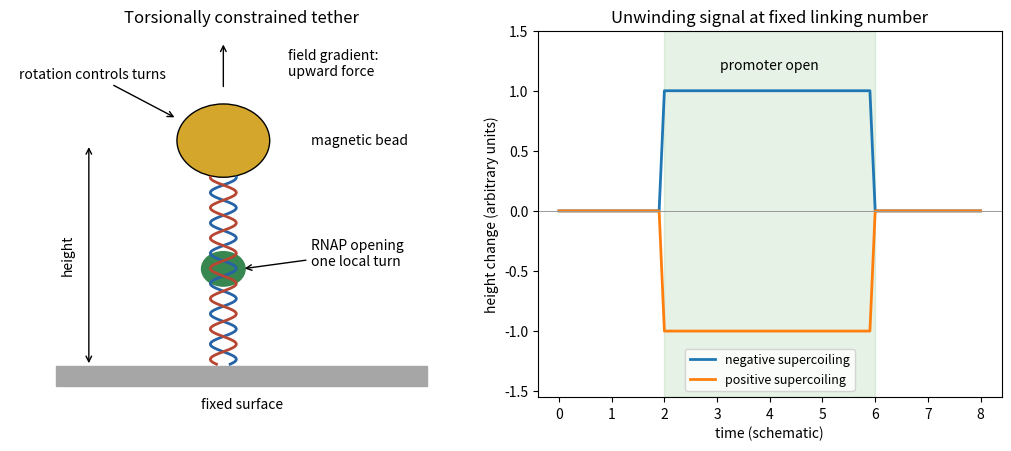

This figure's Python source: (Note: this script raises an exception after producing the figure.)
"""Original magnetic-tweezer schematic; Python 3.14, numpy 2.3.5, matplotlib 3.10.7."""
from pathlib import Path
import numpy as np
import matplotlib
matplotlib.use('Agg')
import matplotlib.pyplot as plt
from matplotlib.patches import Circle, Rectangle

fig, axes = plt.subplots(1, 2, figsize=(10, 4.4), layout='constrained')
a = axes[0]
a.set(xlim=(0, 1), ylim=(0, 1), title='Torsionally constrained tether')
a.axis('off')
a.add_patch(Rectangle((.1, .03), .8, .055, color='0.65'))
a.text(.5, .0, 'fixed surface', ha='center', va='top')
z = np.linspace(.09, .60, 240)
a.plot(.46+.028*np.sin(z*76), z, color='#2563a6', lw=2)
a.plot(.46-.028*np.sin(z*76), z, color='#b74732', lw=2)
a.add_patch(Circle((.46, .70), .10, color='#d4a72c', ec='black'))
a.text(.65, .70, 'magnetic bead', va='center')
a.annotate('', xy=(.46, .97), xytext=(.46, .84), arrowprops={'arrowstyle':'->'})
a.text(.60, .91, 'field gradient:\nupward force', va='center')
a.annotate('rotation controls turns', xy=(.36, .76), xytext=(.02, .87), arrowprops={'arrowstyle':'->'})
a.add_patch(Circle((.46, .35), .047, color='#388650'))
a.annotate('RNAP opening\none local turn', xy=(.5, .35), xytext=(.65, .36), arrowprops={'arrowstyle':'->'})
a.annotate('', xy=(.17, .69), xytext=(.17, .085), arrowprops={'arrowstyle':'<->'})
a.text(.14, .39, 'height', rotation=90, va='center', ha='right')
b = axes[1]
t = np.array([0, 1.9, 2, 5.9, 6, 8])
b.plot(t, [0, 0, 1, 1, 0, 0], lw=2, label='negative supercoiling')
b.plot(t, [0, 0, -1, -1, 0, 0], lw=2, label='positive supercoiling')
b.axhline(0, color='0.6', lw=.7)
b.axvspan(2, 6, alpha=.1, color='green')
b.text(4, 1.18, 'promoter open', ha='center')
b.set(xlabel='time (schematic)', ylabel='height change (arbitrary units)', title='Unwinding signal at fixed linking number', ylim=(-1.55, 1.5))
b.legend(loc='lower center', fontsize=9)
fig.savefig(Path.cwd()/Path(__file__).with_suffix('.png').name, dpi=130, facecolor='white', transparent=False)
plt.close(fig)
